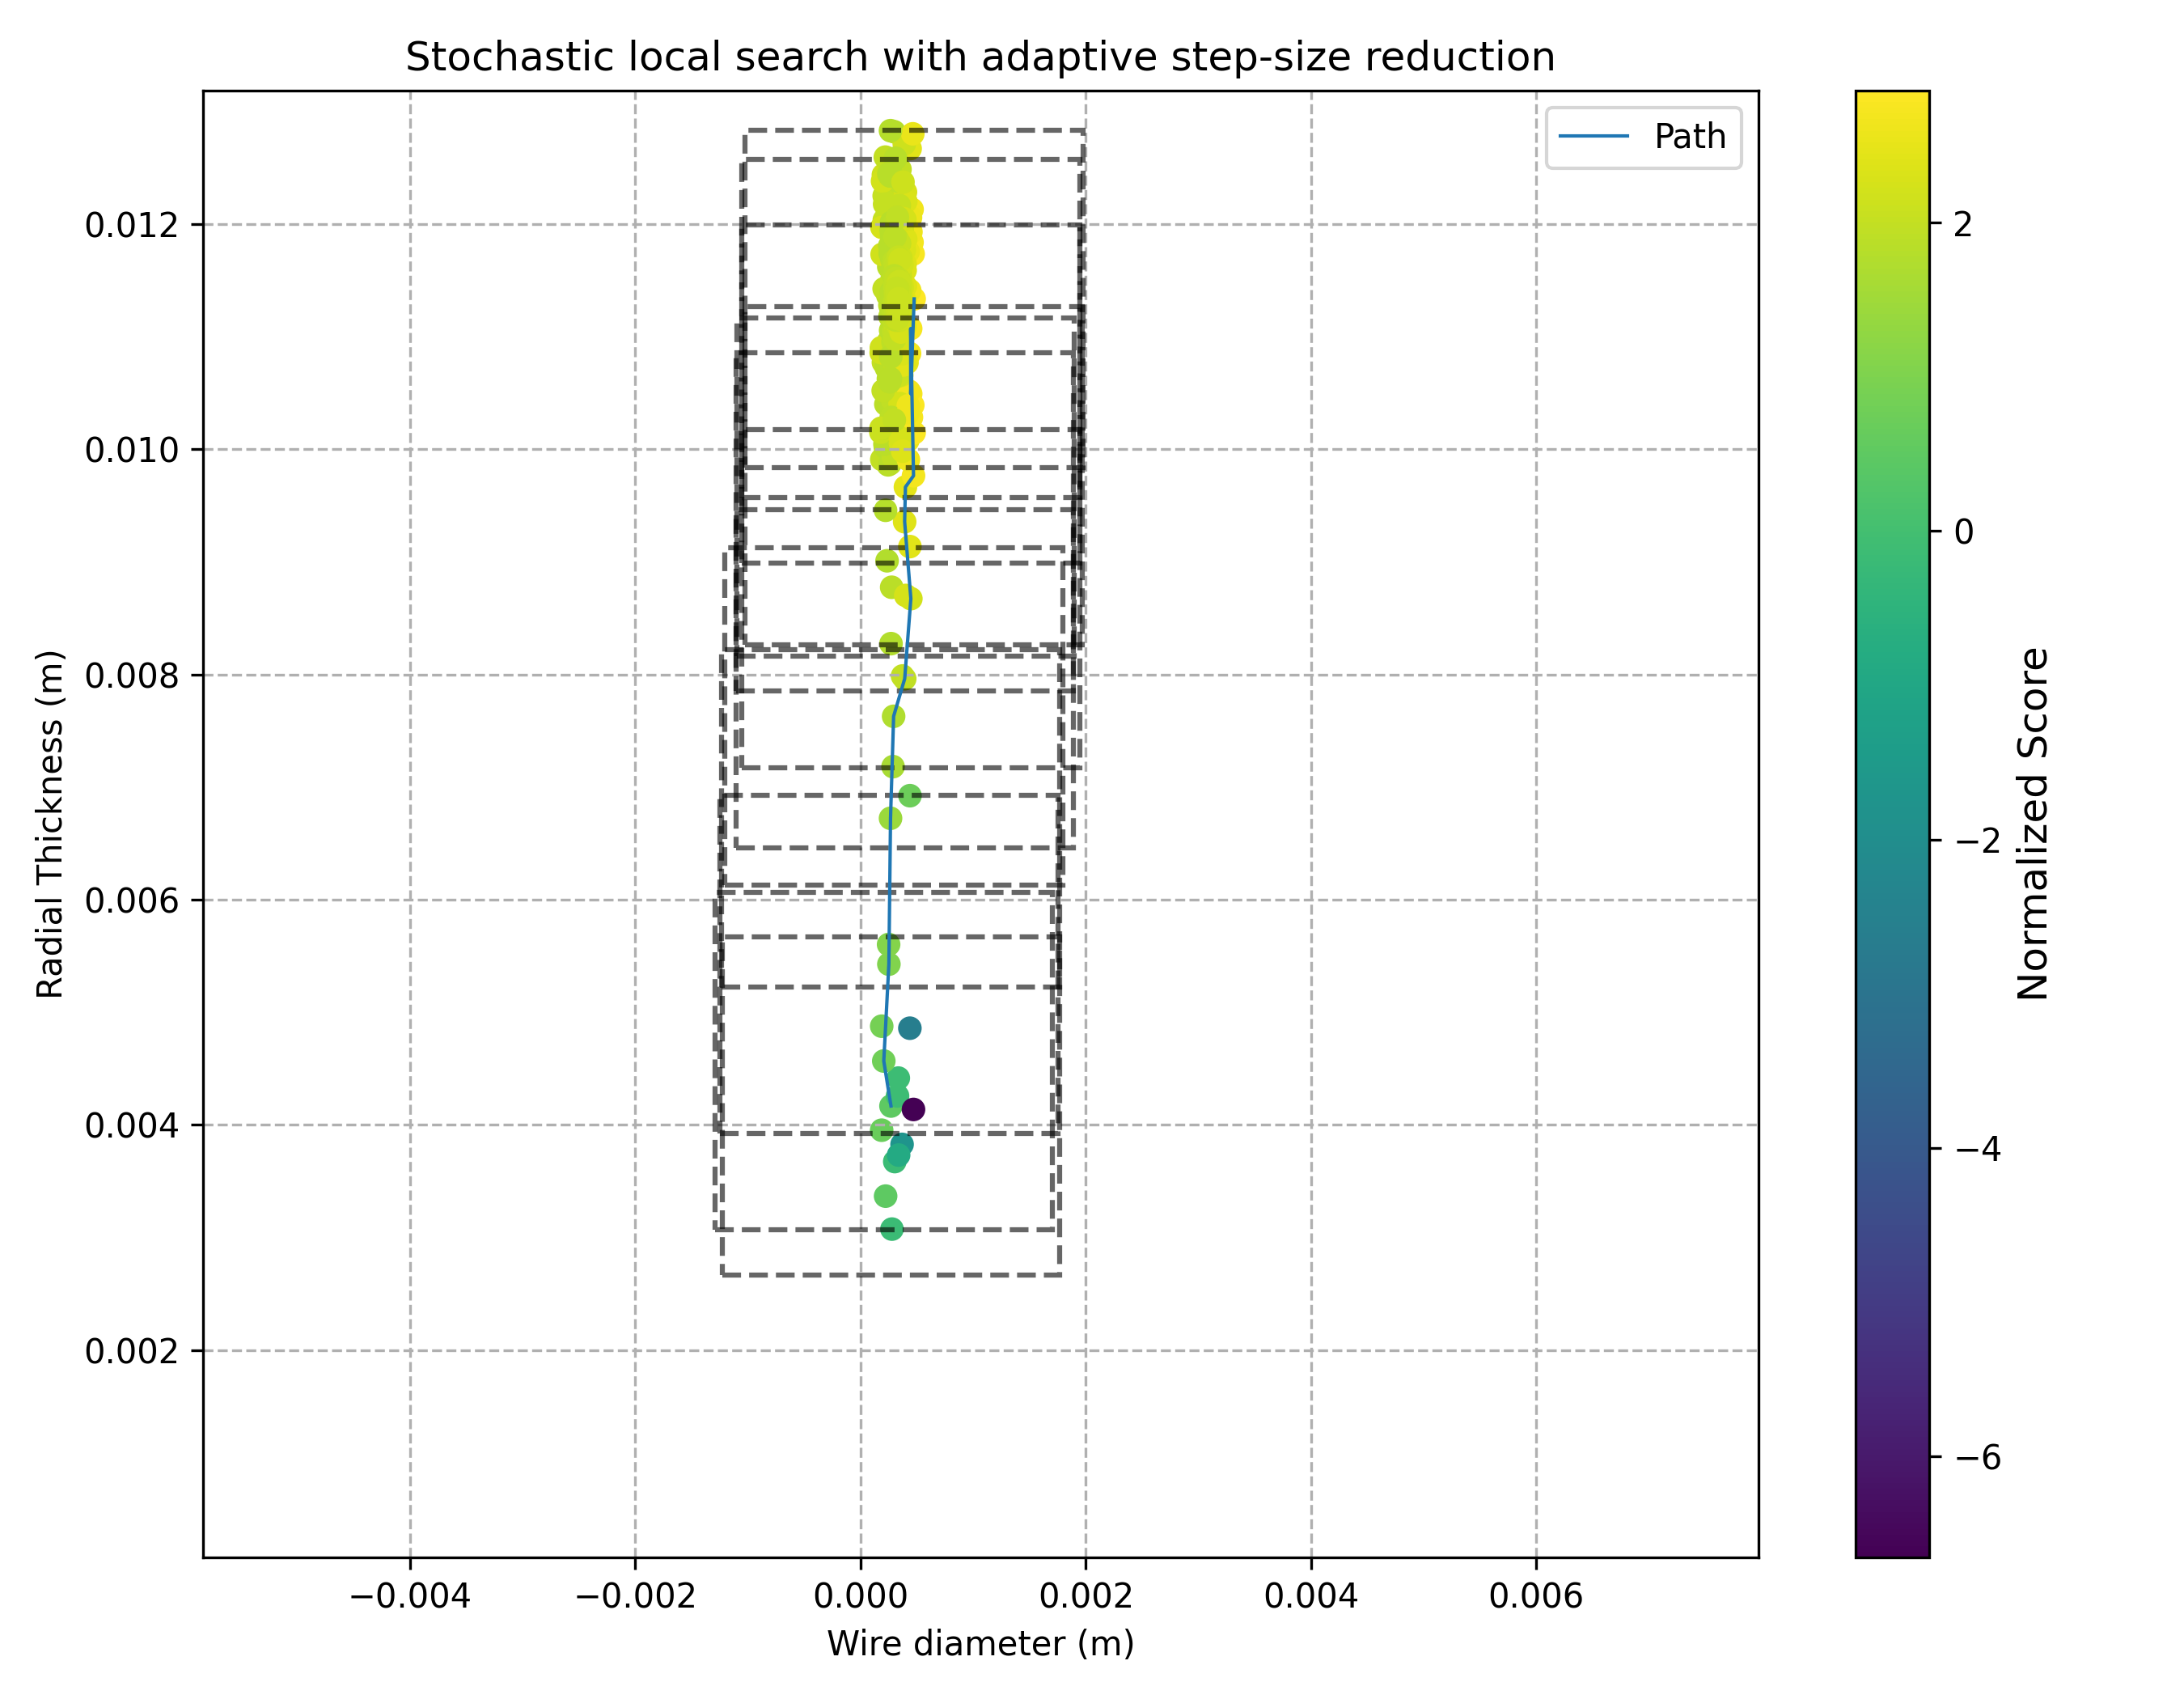

Values plotted in this chart, from the file beside it:
Iteration, step_size (m), Wire diameter (m), Radial Thickness (m), Absolute Force (N), Force per Ampere (N/A), Force slew rate (N/s), Copper Loss (W), Normalized Score
0, 0.0015, 0.00027, 0.004168, 9.446, 10.38, 70641, 37.66, 0.4994
1, 0.0015, 0.0002788, 0.003075, 6.795, 4.525, 118047, 62.37, -0.1736
2, 0.0015, 0.0003037, 0.003675, 10.24, 6.017, 108071, 70.56, -0.1874
3, 0.0015, 0.0003351, 0.004416, 15.54, 7.736, 99549, 83, -0.1397
4, 0.0015, 0.0003685, 0.003827, 15.86, 4.499, 150543, 146.2, -1.735
5, 0.0015, 0.0003281, 0.004258, 14.3, 7.408, 100822, 79.81, -0.1486
6, 0.0015, 0.0004698, 0.004138, 28.35, 3.342, 217949, 351.1, -6.655
7, 0.0015, 0.000338, 0.003733, 12.93, 5.065, 130453, 105.9, -0.8808
8, 0.0015, 0.0004378, 0.004859, 29.39, 5.705, 145069, 211.9, -2.618
9, 0.0015, 0.0002061, 0.004568, 6.101, 22.3, 35470, 11.29, 0.8115
10, 0.0015, 0.0001873, 0.003953, 4.264, 18.99, 36786, 9.302, 0.6741
11, 0.0015, 0.0002223, 0.003368, 4.895, 9.014, 65764, 22.54, 0.4859
12, 0.0015, 0.0002513, 0.005427, 10.75, 22.41, 39516, 19.57, 1.042
13, 0.0015, 0.0001878, 0.004877, 5.426, 31.34, 26473, 7.12, 0.8834
14, 0.0015, 0.0004387, 0.006923, 38.4, 12.37, 77567, 120.9, 0.7106
15, 0.0015, 0.000266, 0.006723, 13.93, 31.89, 29966, 17.15, 1.44
16, 0.0015, 0.0002489, 0.005602, 10.83, 24.51, 36719, 17.97, 1.097
17, 0.0015, 0.0002934, 0.007628, 17.56, 33.83, 28387, 19.4, 1.732
18, 0.0015, 0.0003919, 0.007962, 31.32, 20.62, 46309, 55.46, 1.953
19, 0.0015, 0.0002704, 0.008273, 14.83, 46.53, 20334, 11.35, 1.773
20, 0.0015, 0.0004465, 0.008673, 39.84, 18.58, 50125, 73.72, 2.214
21, 0.0015, 0.0003727, 0.007986, 28.35, 22.82, 41809, 45.31, 1.971
22, 0.0015, 0.0002885, 0.007181, 16.79, 31.03, 31005, 20.78, 1.607
23, 0.0015, 0.0003913, 0.009356, 29.28, 27.6, 32507, 33.99, 2.397
24, 0.0015, 0.0002353, 0.009009, 10.85, 71.66, 12780, 5.033, 1.762
25, 0.0015, 0.0002219, 0.009457, 9.328, 87.58, 10178, 3.371, 1.798
26, 0.0015, 0.0002843, 0.01019, 14.22, 60.28, 14006, 6.824, 1.937
27, 0.0015, 0.0002245, 0.0104, 8.651, 99.76, 8318, 2.442, 1.864
28, 0.0015, 0.0002762, 0.008774, 15.17, 49.57, 18700, 10.42, 1.853
29, 0.0015, 0.0003984, 0.009664, 29.56, 28.06, 31321, 32.6, 2.463
30, 0.0015, 0.0004009, 0.008701, 32.11, 23.1, 40256, 47.7, 2.255
31, 0.0015, 0.0003813, 0.01047, 24.77, 34.85, 23656, 19.85, 2.401
32, 0.0015, 0.0002448, 0.009861, 10.93, 77.08, 11241, 4.279, 1.834
33, 0.0015, 0.0004702, 0.009764, 40.72, 20.56, 42443, 60.46, 2.686
34, 0.0015, 0.0004449, 0.01107, 31.06, 27.93, 27923, 28.54, 2.713
35, 0.0015, 0.0004, 0.0117, 22.85, 37.34, 19567, 14.34, 2.376
36, 0.0015, 0.0004086, 0.01021, 29.34, 29.2, 28881, 29.05, 2.547
37, 0.0015, 0.0003266, 0.01134, 16.11, 53.55, 14176, 7.437, 2.041
38, 0.0015, 0.0002526, 0.01, 11.46, 74.1, 11569, 4.587, 1.85
39, 0.0015, 0.0004347, 0.01085, 30.62, 28.33, 28119, 28.65, 2.672
40, 0.0015, 0.0003641, 0.01144, 19.7, 43.68, 17191, 10.98, 2.213
41, 0.0015, 0.0002505, 0.01162, 9.08, 94.23, 7821, 2.285, 1.852
42, 0.0015, 0.0004451, 0.01049, 33.62, 25.72, 32006, 36.37, 2.727
43, 0.0015, 0.0002189, 0.009937, 8.663, 97.77, 8812, 2.647, 1.844
44, 0.0015, 0.0003089, 0.01029, 16.59, 51.86, 16143, 9.131, 2.034
45, 0.0015, 0.0003073, 0.0115, 13.91, 61.73, 12085, 5.439, 1.948
46, 0.0015, 0.0002029, 0.01077, 6.732, 129, 6221, 1.396, 1.979
47, 0.0015, 0.0004379, 0.009135, 37.31, 21.14, 43023, 57.95, 2.441
48, 0.0015, 0.0001884, 0.009909, 6.437, 131.3, 6573, 1.469, 1.974
49, 0.0015, 0.0004191, 0.01008, 31.32, 27.21, 31316, 33.81, 2.59
50, 0.0015, 0.0003685, 0.01047, 23.09, 37.47, 22011, 17.17, 2.331
51, 0.0015, 0.0002936, 0.01161, 12.48, 68.63, 10748, 4.313, 1.898
52, 0.0015, 0.0004757, 0.01133, 34.27, 25.15, 30188, 33.75, 2.855
53, 0.0015, 0.0003612, 0.01084, 21.17, 40.98, 19454, 13.71, 2.264
54, 0.0015, 0.0002933, 0.01148, 12.71, 67.66, 11050, 4.541, 1.906
55, 0.0015, 0.0003579, 0.01087, 20.67, 42.03, 18925, 12.98, 2.244
56, 0.0015, 0.0002291, 0.01072, 8.634, 100.6, 8017, 2.312, 1.872
57, 0.0015, 0.0002097, 0.01225, 5.742, 144.4, 4753, 0.8581, 2.037
58, 0.0015, 0.0002851, 0.01043, 13.89, 62.22, 13298, 6.254, 1.935
59, 0.0015, 0.0004575, 0.01213, 27.89, 29.95, 23242, 20.46, 2.639
... 499 more rows
